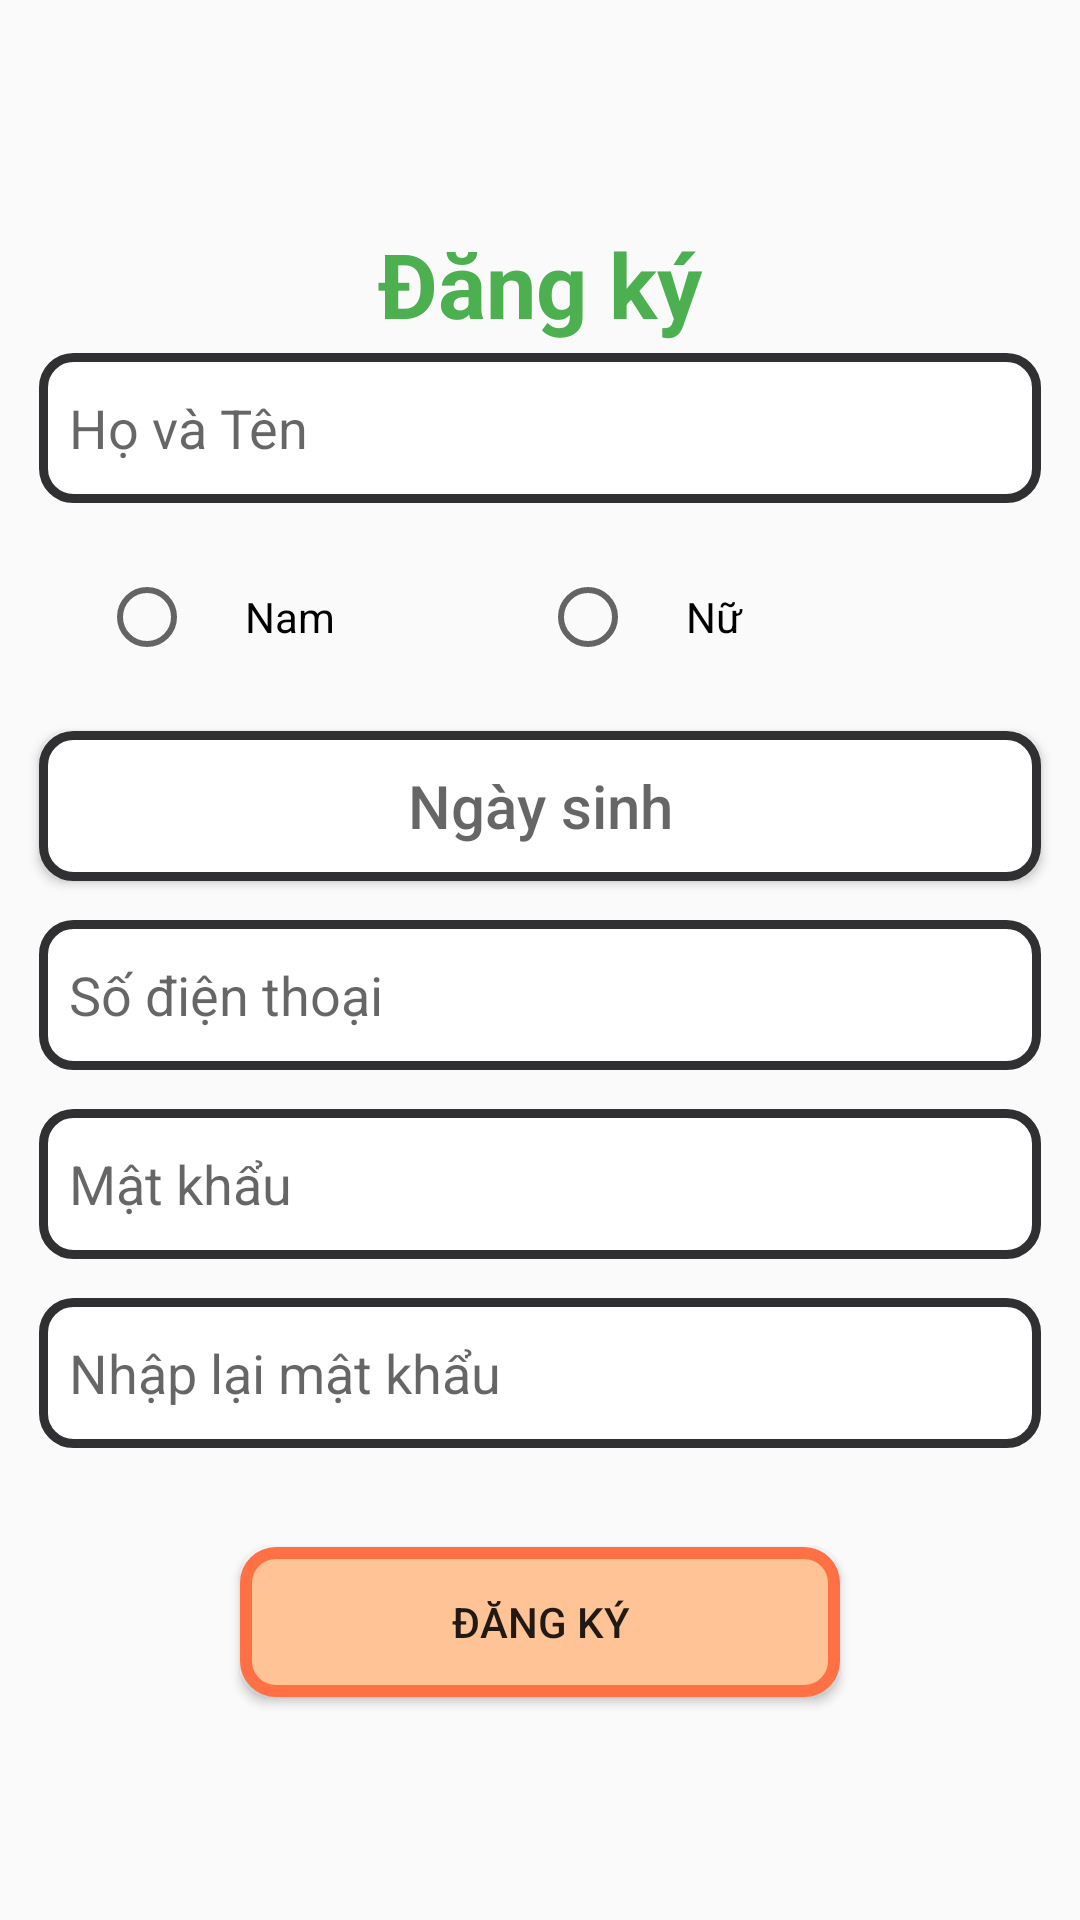

Here is an Android app screen rendered from its layout file. Give the layout XML and the strings, colors and styles it references.
<!-- AndroidManifest.xml: application theme Theme.Food24h -->
<!-- res/layout/activity_created_acc.xml -->
<?xml version="1.0" encoding="utf-8"?>
<LinearLayout xmlns:android="http://schemas.android.com/apk/res/android"
    xmlns:app="http://schemas.android.com/apk/res-auto"
    xmlns:tools="http://schemas.android.com/tools"
    android:layout_width="match_parent"
    android:layout_height="match_parent"
    android:gravity="center"
    android:orientation="vertical"
    tools:context=".CreatedAccActivity">
    <TextView
        android:layout_width="wrap_content"
        android:textColor="#4CAF50"
        android:textSize="30dp"
        android:textStyle="bold"
        android:layout_height="wrap_content"
        android:text="Đăng ký"/>\
    <EditText
        android:id="@+id/user_name"
        android:layout_width="match_parent"
        android:layout_height="50dp"
        android:hint="Họ và Tên"
        android:layout_marginLeft="13dp"
        android:layout_marginRight="13dp"
        android:layout_marginTop="3dp"
        android:background="@drawable/custom_edt"/>
    <RadioGroup
        android:layout_width="match_parent"
        android:layout_height="50dp"
        android:orientation="horizontal"
        android:weightSum="2"
        android:layout_marginLeft="33dp"
        android:layout_marginRight="33dp"
        android:layout_marginTop="13dp">
        <RadioButton
            android:id="@+id/user_boy"
            android:layout_width="match_parent"
            android:layout_height="match_parent"
            android:layout_weight="1"
            android:text="     Nam"/>
        <RadioButton
            android:id="@+id/user_girl"
            android:layout_width="match_parent"
            android:layout_height="match_parent"
            android:layout_weight="1"
            android:text="     Nữ"/>
    </RadioGroup>
    <Button
        android:id="@+id/user_dob"
        android:layout_width="match_parent"
        android:layout_height="50dp"
        android:hint="Ngày sinh"
        android:textAllCaps="false"
        android:textSize="20dp"
        android:layout_marginLeft="13dp"
        android:layout_marginRight="13dp"
        android:layout_marginTop="13dp"
        android:background="@drawable/custom_edt"/>
    <EditText
        android:id="@+id/user_phone"
        android:layout_width="match_parent"
        android:layout_height="50dp"
        android:hint="Số điện thoại"
        android:layout_marginLeft="13dp"
        android:layout_marginRight="13dp"
        android:layout_marginTop="13dp"
        android:inputType="number"
        android:background="@drawable/custom_edt"/>
    <EditText
        android:id="@+id/user_pw"
        android:layout_width="match_parent"
        android:layout_height="50dp"
        android:hint="Mật khẩu"
        android:layout_marginLeft="13dp"
        android:layout_marginRight="13dp"
        android:layout_marginTop="13dp"
        android:inputType="textPassword"
        android:background="@drawable/custom_edt"/>
    <EditText
        android:id="@+id/user_pw_again"
        android:layout_width="match_parent"
        android:layout_height="50dp"
        android:hint="Nhập lại mật khẩu"
        android:layout_margin="13dp"
        android:inputType="textPassword"
        android:background="@drawable/custom_edt"/>
    <Button
        android:id="@+id/user_created"
        android:layout_width="200dp"
        android:layout_height="50dp"
        android:text="Đăng ký"
        android:layout_marginTop="20dp"
        android:background="@drawable/custom_btn"/>
</LinearLayout>
<!-- resources referenced by this layout -->
<resources>
  <!-- drawable custom_btn (drawable) -->
  <?xml version="1.0" encoding="utf-8"?>
  <shape xmlns:android="http://schemas.android.com/apk/res/android"
      android:shape="rectangle">
      
      <solid
          android:color="#FFC396" >
      </solid>
  
      
      <stroke
          android:width="4dp"
          android:color="#FF7144" >
      </stroke>
  
      
      <padding
          android:left="10dp"
          android:top="10dp"
          android:right="10dp"
          android:bottom="10dp" >
      </padding>
  
      
      <corners
          android:radius="10dp" >
      </corners>
  
  </shape>
  <!-- drawable custom_edt (drawable) -->
  <?xml version="1.0" encoding="utf-8"?>
  <shape xmlns:android="http://schemas.android.com/apk/res/android"
      android:shape="rectangle">
      
      <solid
          android:color="#FFFFFF" >
      </solid>
  
      
      <stroke
          android:width="3dp"
          android:color="#303032" >
      </stroke>
  
      
      <padding
          android:left="10dp"
          android:top="10dp"
          android:right="10dp"
          android:bottom="10dp" >
      </padding>
  
      
      <corners
          android:radius="10dp" >
      </corners>
  
  </shape>
  <style name="Theme.Food24h" parent="Theme.AppCompat.Light.NoActionBar">
          
          <item name="colorPrimary">@color/purple_500</item>
          <item name="colorPrimaryVariant">@color/purple_700</item>
          <item name="colorOnPrimary">@color/white</item>
          
          <item name="colorSecondary">@color/teal_200</item>
          <item name="colorSecondaryVariant">@color/C21</item>
          <item name="colorOnSecondary">@color/black</item>
          
          <item name="android:statusBarColor" tools:targetApi="l">?attr/colorPrimaryVariant</item>
          
      </style>
  <color name="purple_500">#FF6200EE</color>
  <color name="purple_700">#FF3700B3</color>
  <color name="white">#FFFFFFFF</color>
  <color name="teal_200">#FF03DAC5</color>
  <color name="C21">#989898</color>
  <color name="black">#FF000000</color>
</resources>
